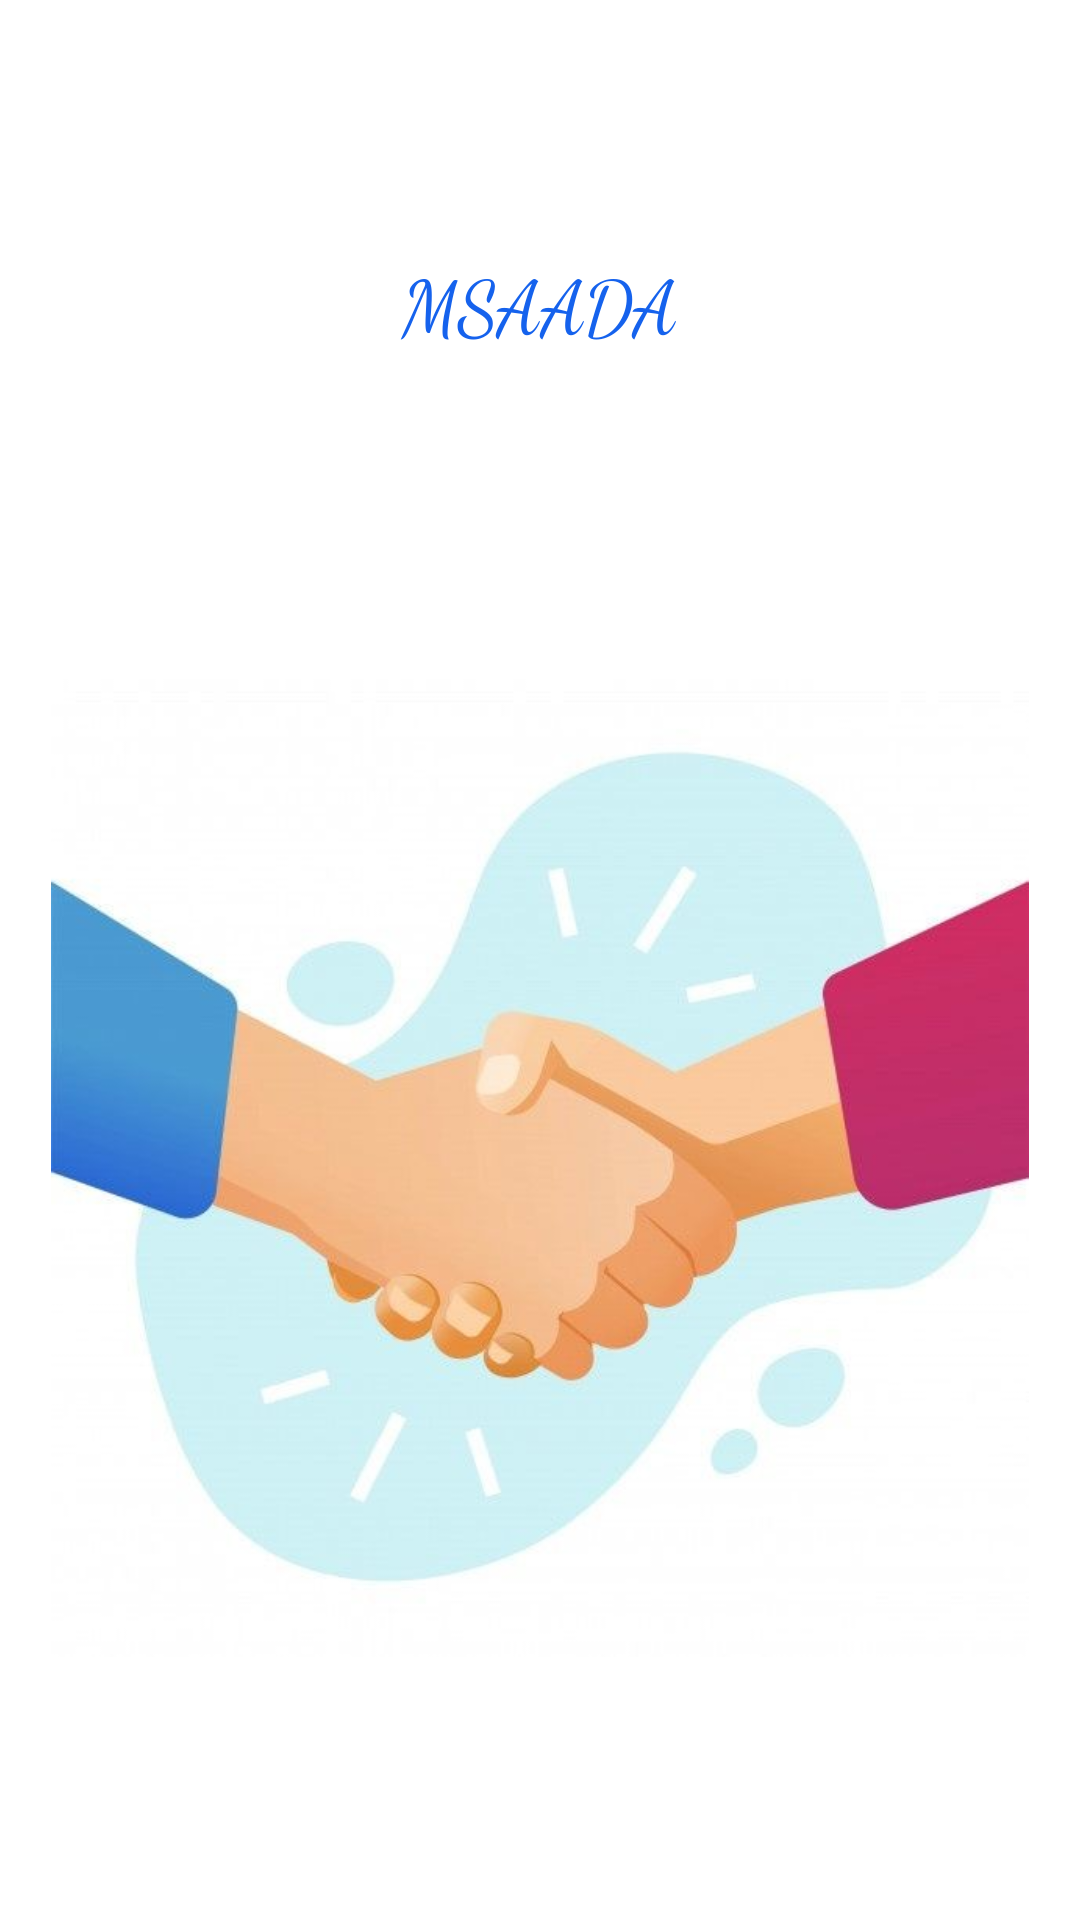

Android layout source for this screen:
<!-- AndroidManifest.xml: application theme Theme.Msaada.NoActionBar -->
<!-- res/layout/activity_splash.xml -->
<?xml version="1.0" encoding="utf-8"?>
<androidx.constraintlayout.widget.ConstraintLayout xmlns:android="http://schemas.android.com/apk/res/android"
    xmlns:app="http://schemas.android.com/apk/res-auto"
    xmlns:tools="http://schemas.android.com/tools"
    android:layout_width="match_parent"
    android:layout_height="match_parent"

    tools:context=".splashActivity">

    <TextView
        android:id="@+id/textView6"
        android:layout_width="144dp"
        android:layout_height="74dp"
        android:layout_marginTop="64dp"
        android:fontFamily="cursive"
        android:gravity="center"
        android:text="MSAADA"
        android:textColor="@color/lightblue"
        android:textSize="25sp"
        app:layout_constraintEnd_toEndOf="parent"
        app:layout_constraintHorizontal_bias="0.498"
        app:layout_constraintStart_toStartOf="parent"
        app:layout_constraintTop_toTopOf="parent" />

    <ImageView
        android:id="@+id/imageView6"
        android:layout_width="326dp"
        android:layout_height="340dp"
        android:layout_marginTop="60dp"
        app:layout_constraintBottom_toBottomOf="parent"
        app:layout_constraintEnd_toEndOf="parent"
        app:layout_constraintStart_toStartOf="parent"
        app:layout_constraintTop_toBottomOf="@+id/textView6"
        app:layout_constraintVertical_bias="0.208"
        app:srcCompat="@drawable/donation5" />

</androidx.constraintlayout.widget.ConstraintLayout>
<!-- resources referenced by this layout -->
<resources>
  <color name="lightblue">#1562ED</color>
  <!-- drawable donation5: jpg bitmap (drawable, 25566 bytes) -->
  <style name="Theme.Msaada.NoActionBar">
          <item name="windowActionBar">false</item>
          <item name="windowNoTitle">true</item>
      </style>
</resources>
